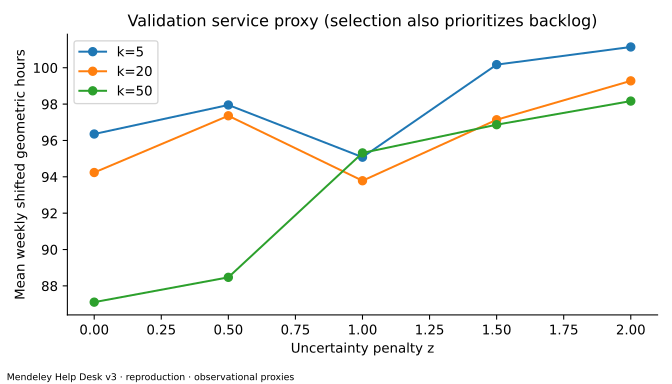

Values plotted in this chart, from the file beside it:
k, z, tickets, assigned, backlog, coverage, log_score, hours, penalized_log_score, max_share, gini, utilization, fallback_tickets, unsupported_tickets, capacity_excess, solve_seconds, fractionality
5, 0.0, 96.88, 93.12, 3.769, 0.9655, 4.533, 96.35, 7.82, 0.2374, 0.5343, 0.7853, 3.423, 0.0, 0.0, 0.0006446, 0.0
5, 0.5, 96.88, 93.12, 3.769, 0.9655, 4.558, 97.95, 7.846, 0.2403, 0.5477, 0.7853, 4.346, 0.0, 0.0, 0.0006991, 0.0
5, 1.0, 96.88, 93.12, 3.769, 0.9655, 4.522, 95.08, 7.809, 0.2403, 0.5672, 0.7853, 3.731, 0.0, 0.0, 0.0006771, 0.0
5, 1.5, 96.88, 93.12, 3.769, 0.9655, 4.588, 100.2, 7.874, 0.2403, 0.5784, 0.7853, 5.269, 0.0, 0.0, 0.0006698, 0.0
5, 2.0, 96.88, 93.12, 3.769, 0.9655, 4.605, 101.1, 7.891, 0.2403, 0.5852, 0.7853, 6.462, 0.0, 0.0, 0.0006315, 0.0
20, 0.0, 96.88, 93.12, 3.769, 0.9655, 4.498, 94.24, 7.785, 0.2357, 0.5303, 0.7853, 2.269, 0.0, 0.0, 0.0006408, 0.0
20, 0.5, 96.88, 93.12, 3.769, 0.9655, 4.548, 97.36, 7.835, 0.2403, 0.5468, 0.7853, 3.577, 0.0, 0.0, 0.0006318, 0.0
20, 1.0, 96.88, 93.12, 3.769, 0.9655, 4.515, 93.78, 7.802, 0.2403, 0.5713, 0.7853, 3.423, 0.0, 0.0, 0.0006489, 0.0
20, 1.5, 96.88, 93.12, 3.769, 0.9655, 4.557, 97.14, 7.843, 0.2403, 0.5806, 0.7853, 5.269, 0.0, 0.0, 0.0007241, 0.0
20, 2.0, 96.88, 93.12, 3.769, 0.9655, 4.589, 99.28, 7.875, 0.2403, 0.5858, 0.7853, 7.5, 0.0, 0.0, 0.0006245, 0.0
50, 0.0, 96.88, 93.12, 3.769, 0.9655, 4.422, 87.1, 7.709, 0.2325, 0.5342, 0.7853, 1.808, 0.0, 0.0, 0.0007631, 0.0
50, 0.5, 96.88, 93.12, 3.769, 0.9655, 4.453, 88.47, 7.74, 0.2403, 0.5556, 0.7853, 3.885, 0.0, 0.0, 0.0006511, 0.0
50, 1.0, 96.88, 93.12, 3.769, 0.9655, 4.54, 95.31, 7.828, 0.2403, 0.5743, 0.7853, 5.923, 0.0, 0.0, 0.0008424, 0.0
50, 1.5, 96.88, 93.12, 3.769, 0.9655, 4.558, 96.87, 7.845, 0.2403, 0.5784, 0.7853, 6.308, 0.0, 0.0, 0.0008011, 0.0
50, 2.0, 96.88, 93.12, 3.769, 0.9655, 4.577, 98.17, 7.863, 0.2403, 0.5875, 0.7853, 6.923, 0.0, 0.0, 0.0007306, 0.0
